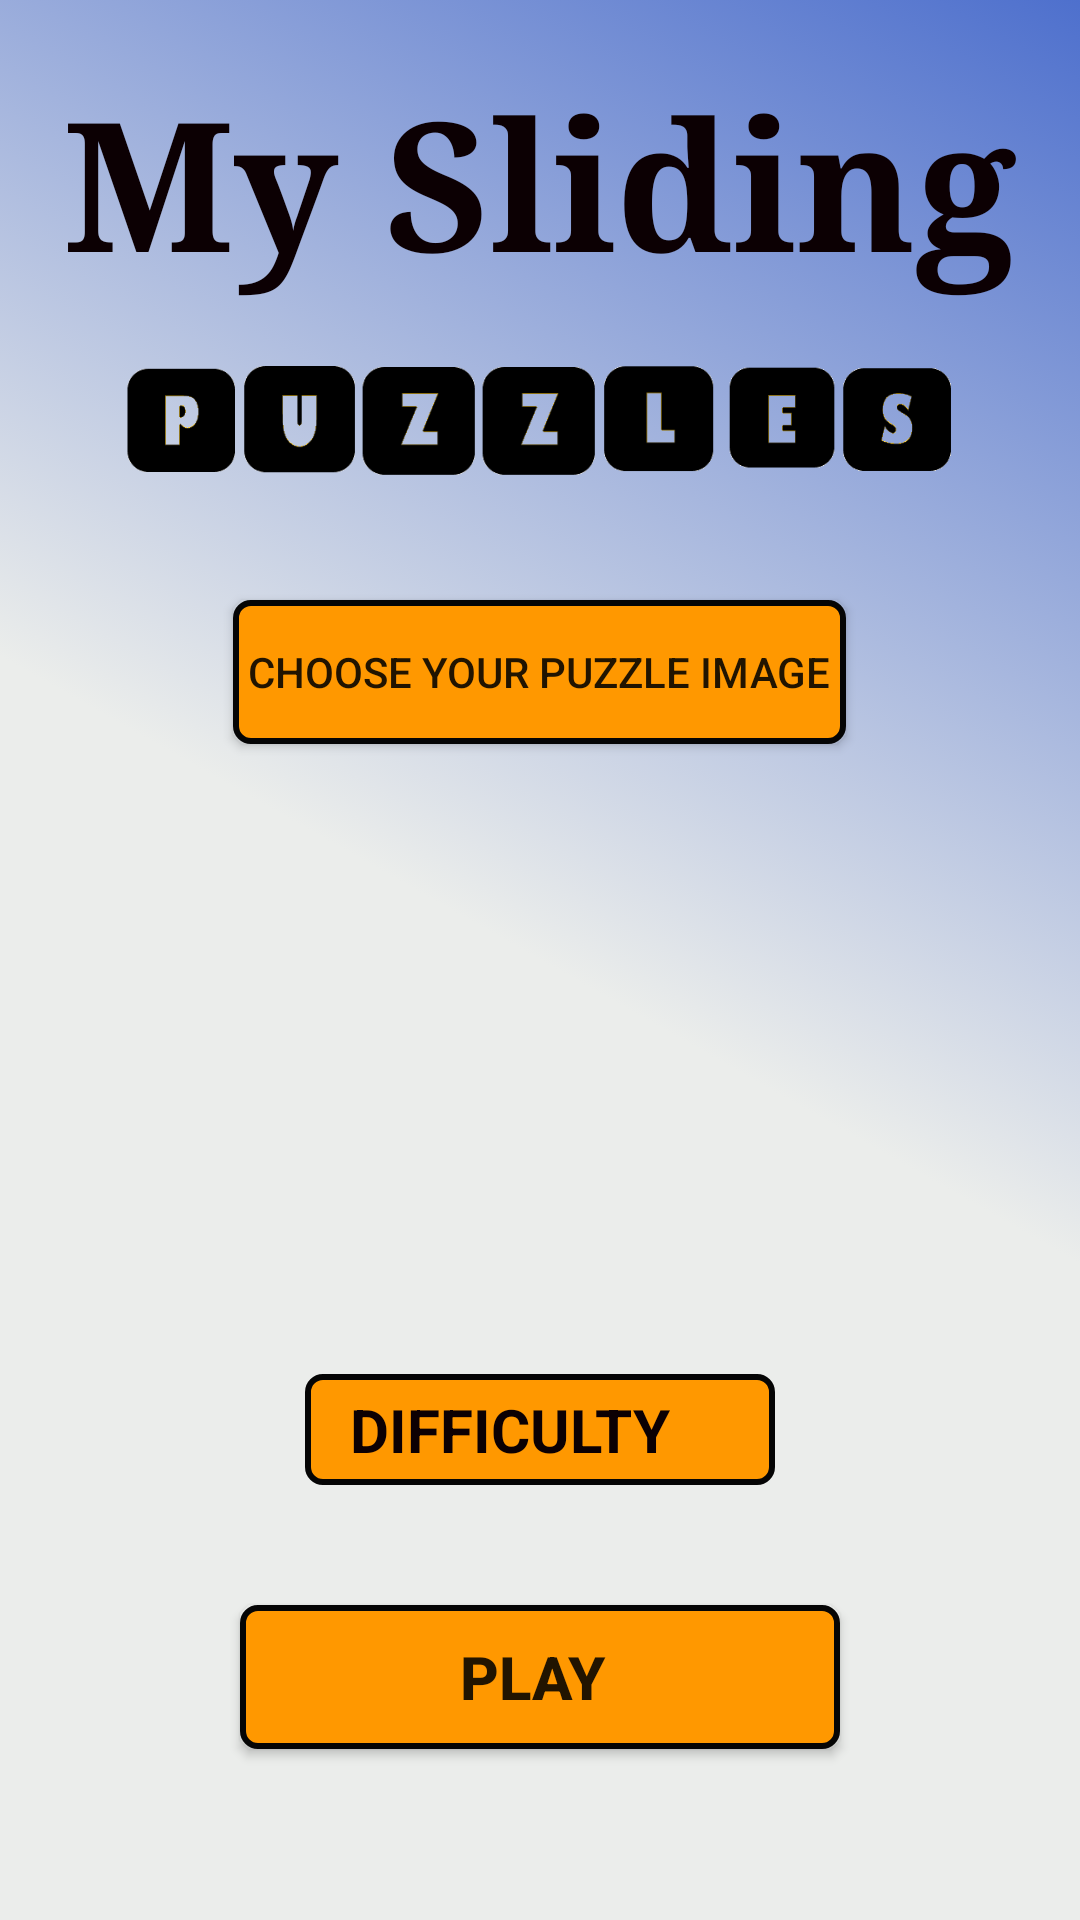

Here is an Android app screen rendered from its layout file. Give the layout XML and the strings, colors and styles it references.
<!-- AndroidManifest.xml: application theme AppTheme -->
<!-- res/layout/activity_main.xml -->
<?xml version="1.0" encoding="utf-8"?>
<RelativeLayout android:layout_width="match_parent"
    android:layout_height="match_parent"
    android:id="@+id/backColorMain"
    android:background="@drawable/background"
    xmlns:android="http://schemas.android.com/apk/res/android" >

    <TextView
        android:layout_width="wrap_content"
        android:layout_height="wrap_content"
        android:text="@string/main_page_title"
        android:textColor="@color/colorblack"
        android:textSize="60sp"
        android:textStyle="bold"
        android:layout_centerHorizontal="true"
        android:layout_margin="20dp"
        android:typeface="serif"
        android:id="@+id/mySlidingText">

    </TextView>
    <LinearLayout
        android:layout_width="wrap_content"
        android:layout_height="wrap_content"
        android:orientation="horizontal"
        android:layout_marginTop="120dp"
        android:layout_centerHorizontal="true">

        <ImageView
            android:layout_width="40dp"
            android:layout_height="40dp"
            android:src="@drawable/p"
            android:id="@+id/letP">

        </ImageView>
        <ImageView
            android:layout_width="40dp"
            android:layout_height="40dp"
            android:src="@drawable/u"
            android:id="@+id/letU">

        </ImageView>
        <ImageView
            android:layout_width="40dp"
            android:layout_height="40dp"
            android:src="@drawable/z"
            android:id="@+id/letZ">

        </ImageView>
        <ImageView
            android:layout_width="40dp"
            android:layout_height="40dp"
            android:src="@drawable/z"
            android:id="@+id/letZ2">

        </ImageView>
        <ImageView
            android:layout_width="40dp"
            android:layout_height="40dp"
            android:src="@drawable/l"
            android:id="@+id/letL">

        </ImageView>
        <ImageView
            android:layout_width="40dp"
            android:layout_height="40dp"
            android:src="@drawable/e"
            android:id="@+id/letE">

        </ImageView>
        <ImageView
            android:layout_width="40dp"
            android:layout_height="40dp"
            android:src="@drawable/s"
            android:id="@+id/letS">

        </ImageView>


    </LinearLayout>

    <Button
        android:layout_width="wrap_content"
        android:layout_height="wrap_content"
        android:text="@string/choosePuzzle"
        android:padding="5dp"
        android:background="@drawable/button_frame"
        android:layout_centerHorizontal="true"
        android:layout_marginTop="200dp"
        android:id="@+id/choosePuzzle">

    </Button>
    <ImageView
        android:layout_width="100dp"
        android:layout_height="150dp"
        android:layout_marginTop="20dp"
        android:layout_centerHorizontal="true"
        android:layout_marginStart="150dp"
        android:layout_below="@id/choosePuzzle"
        android:scaleType="fitXY"
        android:id="@+id/chosenImage">

    </ImageView>
    <LinearLayout
        android:layout_width="wrap_content"
        android:padding="5dp"
        android:layout_height="wrap_content"
        android:orientation="horizontal"
        android:layout_centerHorizontal="true"
        android:layout_marginTop="40dp"
        android:layout_below="@id/chosenImage"
        android:background="@drawable/button_frame"
        android:id="@+id/secondLin"
        android:gravity="center_horizontal">
        <TextView
            android:layout_width="wrap_content"
            android:layout_height="wrap_content"
            android:text="@string/difficulty"
            android:layout_marginStart="10dp"
            android:layout_marginEnd="10dp"
            android:textSize="20sp"
            android:textStyle="bold"
            android:textColor="@color/colorblack"
            android:id="@+id/IvDiff">

        </TextView>
        <TextView
            android:layout_width="wrap_content"
            android:layout_height="wrap_content"
            android:textAlignment="center"
            android:layout_marginStart="10dp"
            android:layout_marginEnd="10dp"
            android:textAllCaps="false"
            android:textSize="20sp"
            android:textColor="@color/colorblack"
            android:id="@+id/sizeTv">

        </TextView>
    </LinearLayout>

    <Button
        android:layout_width="200dp"
        android:layout_height="wrap_content"
        android:background="@drawable/button_frame"
        android:text="@string/play"
        android:layout_below="@id/secondLin"
        android:layout_centerHorizontal="true"
        android:layout_marginTop="40dp"
        android:textSize="20sp"
        android:textStyle="bold"
        android:id="@+id/btnPlay">

    </Button>
    <ImageView
        android:layout_width="80dp"
        android:layout_height="40dp"
        android:id="@+id/arrow_1"
        android:src="@drawable/arrow"
        android:layout_toRightOf="@+id/choosePuzzle"
        android:layout_marginTop="200dp"
        android:layout_marginLeft="5dp"
        android:alpha="0">

    </ImageView>
    <ImageView
        android:layout_width="80dp"
        android:layout_height="40dp"
        android:id="@+id/arrow_2"
        android:src="@drawable/arrow"
        android:layout_toRightOf="@+id/secondLin"
        android:layout_marginLeft="5dp"
        android:layout_marginTop="40dp"
        android:alpha="0"
        android:layout_below="@id/chosenImage">

    </ImageView>
    <ImageView
        android:layout_width="80dp"
        android:layout_height="40dp"
        android:id="@+id/arrow_3"
        android:src="@drawable/arrow"
        android:layout_toRightOf="@+id/btnPlay"
        android:layout_below="@id/secondLin"
        android:layout_marginTop="50dp"
        android:alpha="0"
        android:layout_marginLeft="5dp">

    </ImageView>



</RelativeLayout>
<!-- resources referenced by this layout -->
<resources>
  <color name="colorblack">#0C0003</color>
  <!-- drawable arrow: png bitmap (drawable, 677 bytes) -->
  <!-- drawable background (drawable) -->
  <?xml version="1.0" encoding="utf-8"?>
  <animation-list xmlns:android="http://schemas.android.com/apk/res/android"
      android:id="@+id/backganimate" android:oneshot="false">
      <item android:drawable="@drawable/gradient_1" android:duration="5000" />
      <item android:drawable="@drawable/gradient_2" android:duration="5000" />
      <item android:drawable="@drawable/gradient_3" android:duration="5000" />
  
  </animation-list>
  <!-- drawable button_frame (drawable) -->
  <?xml version="1.0" encoding="utf-8"?>
  <selector xmlns:android="http://schemas.android.com/apk/res/android">
      <item android:state_pressed="false">
          <shape
              android:shape="rectangle">
              <solid android:color="@color/colormustard"/>
              <stroke android:width="2dp" android:color="#050505"/>
              <padding android:right="5dp"/>
              <corners android:radius="5dp"/>
  
          </shape>
      </item>
      <item android:state_pressed="true">
          <shape
              android:shape="rectangle">
              <solid android:color="@color/colorAccent"/>
              <stroke android:width="2dp" android:color="#050505"/>
              <padding android:right="5dp"/>
              <corners android:radius="5dp"/>
  
          </shape>
      </item>
  </selector>
  <!-- drawable e: png bitmap (drawable, 730 bytes) -->
  <!-- drawable l: png bitmap (drawable, 674 bytes) -->
  <!-- drawable p: png bitmap (drawable, 1062 bytes) -->
  <!-- drawable s: png bitmap (drawable, 1583 bytes) -->
  <!-- drawable u: png bitmap (drawable, 1120 bytes) -->
  <!-- drawable z: png bitmap (drawable, 1217 bytes) -->
  <string name="choosePuzzle">CHOOSE YOUR PUZZLE IMAGE</string>
  <string name="difficulty">DIFFICULTY</string>
  <string name="main_page_title" translatable="false">My Sliding</string>
  <string name="play">PLAY</string>
  <style name="AppTheme" parent="Theme.AppCompat.Light.DarkActionBar">
          
  
          <item name="colorPrimary">@color/colorPrimaryDark</item>
          <item name="colorPrimaryDark">@color/colorPrimary</item>
          <item name="colorAccent">@color/colorAccent</item>
      </style>
  <!-- drawable gradient_1 (drawable) -->
  <?xml version="1.0" encoding="utf-8"?>
  <shape xmlns:android="http://schemas.android.com/apk/res/android">
      <gradient
          android:angle="225"
          android:startColor="@color/colorlightred"
          android:centerColor="@color/colorlightgrey"
          android:endColor="@color/colorlightgrey">
  
      </gradient>
  
  </shape>
  <!-- drawable gradient_2 (drawable) -->
  <?xml version="1.0" encoding="utf-8"?>
  <shape xmlns:android="http://schemas.android.com/apk/res/android">
      <gradient
          android:angle="225"
          android:startColor="@color/colorgrey"
          android:centerColor="@color/colorlightgrey"
          android:endColor="@color/colorAccent">
  
      </gradient>
  
  </shape>
  <!-- drawable gradient_3 (drawable) -->
  <?xml version="1.0" encoding="utf-8"?>
  <shape xmlns:android="http://schemas.android.com/apk/res/android">
      <gradient
          android:angle="225"
          android:startColor="@color/colorlightgrey"
          android:centerColor="@color/colorlightred"
          android:endColor="@color/colorlightgrey">
  
      </gradient>
  
  </shape>
  <color name="colormustard">#FF9800</color>
  <color name="colorAccent">#03DAC5</color>
  <color name="colorPrimaryDark">#484848</color>
  <color name="colorPrimary">#212121</color>
  <color name="colorlightred">#4E70CD</color>
  <color name="colorlightgrey">#EBEDEB</color>
  <color name="colorgrey">#C3C6C6</color>
</resources>
